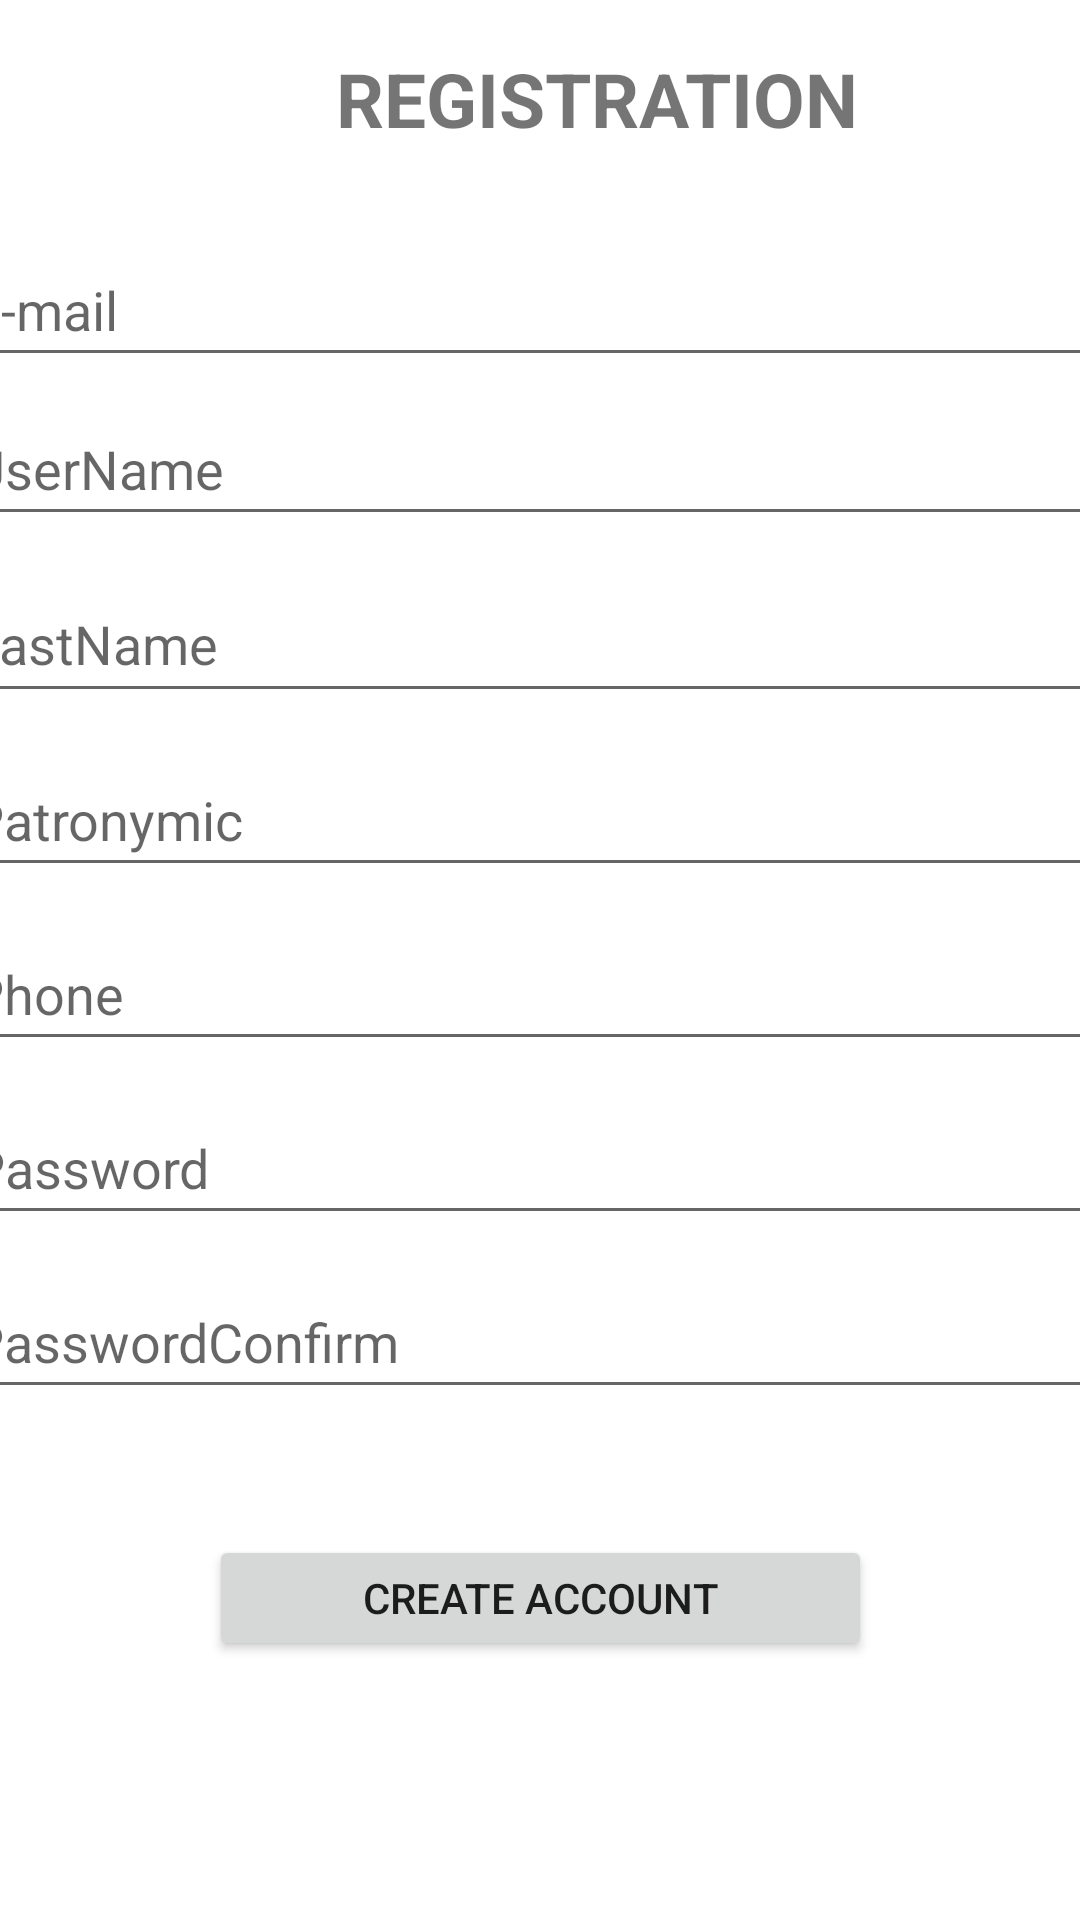

The Android layout XML behind this screen, and the referenced resources:
<!-- AndroidManifest.xml: application theme Theme.Book_Store -->
<!-- res/layout/fragment_registration.xml -->
<?xml version="1.0" encoding="utf-8"?>
<androidx.constraintlayout.widget.ConstraintLayout
    xmlns:android="http://schemas.android.com/apk/res/android"
    xmlns:app="http://schemas.android.com/apk/res-auto"
    xmlns:tools="http://schemas.android.com/tools"
    android:layout_width="wrap_content"
    android:layout_height="match_parent"
    android:orientation="vertical">

    <TextView
        android:id="@+id/registration_textView"
        android:layout_width="wrap_content"
        android:layout_height="wrap_content"
        android:layout_marginStart="112dp"
        android:layout_marginTop="16dp"
        android:text="@string/registration"
        android:textSize="25sp"
        android:textStyle="bold"
        app:layout_constraintStart_toStartOf="parent"
        app:layout_constraintTop_toTopOf="parent" />

    <EditText
        android:id="@+id/registration_email_input"
        android:layout_width="389dp"
        android:layout_height="48dp"
        android:layout_below="@id/registration_textView"
        android:layout_marginStart="10dp"
        android:layout_marginTop="28dp"
        android:layout_marginEnd="10dp"
        android:hint="@string/user_e_mail"
        android:inputType="textEmailAddress"
        app:layout_constraintEnd_toEndOf="parent"
        app:layout_constraintStart_toStartOf="parent"
        app:layout_constraintTop_toBottomOf="@+id/registration_textView" />

    <EditText
        android:id="@+id/registration_firstname_input"
        android:layout_width="389dp"
        android:layout_height="48dp"
        android:layout_below="@id/registration_email_input"
        android:layout_centerHorizontal="true"
        android:layout_marginStart="10dp"
        android:layout_marginTop="5dp"
        android:layout_marginEnd="10dp"
        android:hint="@string/user_name"
        android:singleLine="true"
        app:layout_constraintEnd_toEndOf="parent"
        app:layout_constraintStart_toStartOf="parent"
        app:layout_constraintTop_toBottomOf="@+id/registration_email_input" />

    <EditText
        android:id="@+id/registration_lastname_input"
        android:layout_width="389dp"
        android:layout_height="49dp"
        android:layout_below="@id/registration_firstname_input"
        android:layout_centerHorizontal="true"
        android:layout_marginStart="10dp"
        android:layout_marginTop="10dp"
        android:layout_marginEnd="10dp"
        android:hint="@string/user_lastname"
        android:singleLine="true"
        app:layout_constraintEnd_toEndOf="parent"
        app:layout_constraintStart_toStartOf="parent"
        app:layout_constraintTop_toBottomOf="@+id/registration_firstname_input" />

    <EditText
        android:id="@+id/registration_patronymic_input"
        android:layout_width="389dp"
        android:layout_height="48dp"
        android:layout_below="@id/registration_lastname_input"
        android:layout_centerHorizontal="true"
        android:layout_marginStart="10dp"
        android:layout_marginTop="10dp"
        android:layout_marginEnd="10dp"
        android:hint="@string/user_patronymic"
        android:singleLine="true"
        app:layout_constraintEnd_toEndOf="parent"
        app:layout_constraintStart_toStartOf="parent"
        app:layout_constraintTop_toBottomOf="@+id/registration_lastname_input" />

    <EditText
        android:id="@+id/registration_phone_input"
        android:layout_width="389dp"
        android:layout_height="48dp"
        android:layout_below="@id/registration_patronymic_input"
        android:layout_centerHorizontal="true"
        android:layout_marginStart="10dp"
        android:layout_marginTop="10dp"
        android:layout_marginEnd="10dp"
        android:hint="@string/phone"
        android:inputType="phone"
        android:maxLength="13"
        android:singleLine="true"
        app:layout_constraintEnd_toEndOf="parent"
        app:layout_constraintStart_toStartOf="parent"
        app:layout_constraintTop_toBottomOf="@+id/registration_patronymic_input" />

    <EditText
        android:id="@+id/registration_password_input"
        android:layout_width="388dp"
        android:layout_height="48dp"
        android:layout_below="@id/registration_phone_input"
        android:layout_centerHorizontal="true"
        android:layout_marginStart="10dp"
        android:layout_marginTop="10dp"
        android:layout_marginEnd="10dp"
        android:hint="@string/user_password"
        android:inputType="textPassword"
        android:singleLine="true"
        app:layout_constraintEnd_toEndOf="parent"
        app:layout_constraintStart_toStartOf="parent"
        app:layout_constraintTop_toBottomOf="@+id/registration_phone_input" />

    <EditText
        android:id="@+id/registration_password_input_confirm"
        android:layout_width="389dp"
        android:layout_height="48dp"
        android:layout_below="@id/registration_password_input"
        android:layout_centerHorizontal="true"
        android:layout_marginStart="10dp"
        android:layout_marginTop="10dp"
        android:layout_marginEnd="10dp"
        android:hint="@string/user_password_confirm"
        android:inputType="textPassword"
        android:singleLine="true"
        app:layout_constraintEnd_toEndOf="parent"
        app:layout_constraintStart_toStartOf="parent"
        app:layout_constraintTop_toBottomOf="@+id/registration_password_input" />

    <Button
        android:id="@+id/registration_registration"
        android:layout_width="221dp"
        android:layout_height="42dp"
        android:layout_below="@id/registration_password_input_confirm"
        android:layout_centerHorizontal="true"
        android:layout_marginStart="112dp"
        android:layout_marginTop="42dp"
        android:layout_marginEnd="112dp"
        android:text="@string/sign_up"
        app:layout_constraintEnd_toEndOf="parent"
        app:layout_constraintStart_toStartOf="parent"
        app:layout_constraintTop_toBottomOf="@+id/registration_password_input_confirm" />
</androidx.constraintlayout.widget.ConstraintLayout>
<!-- resources referenced by this layout -->
<resources>
  <string name="phone">Phone</string>
  <string name="registration">REGISTRATION</string>
  <string name="sign_up">Create account</string>
  <string name="user_e_mail">E-mail</string>
  <string name="user_lastname">LastName</string>
  <string name="user_name">UserName</string>
  <string name="user_password">Password</string>
  <string name="user_password_confirm">PasswordConfirm</string>
  <string name="user_patronymic">Patronymic</string>
  <style name="Theme.Book_Store" parent="Theme.MaterialComponents.DayNight.DarkActionBar">
          
          <item name="colorPrimary">#292223</item>
  
          
      </style>
</resources>
